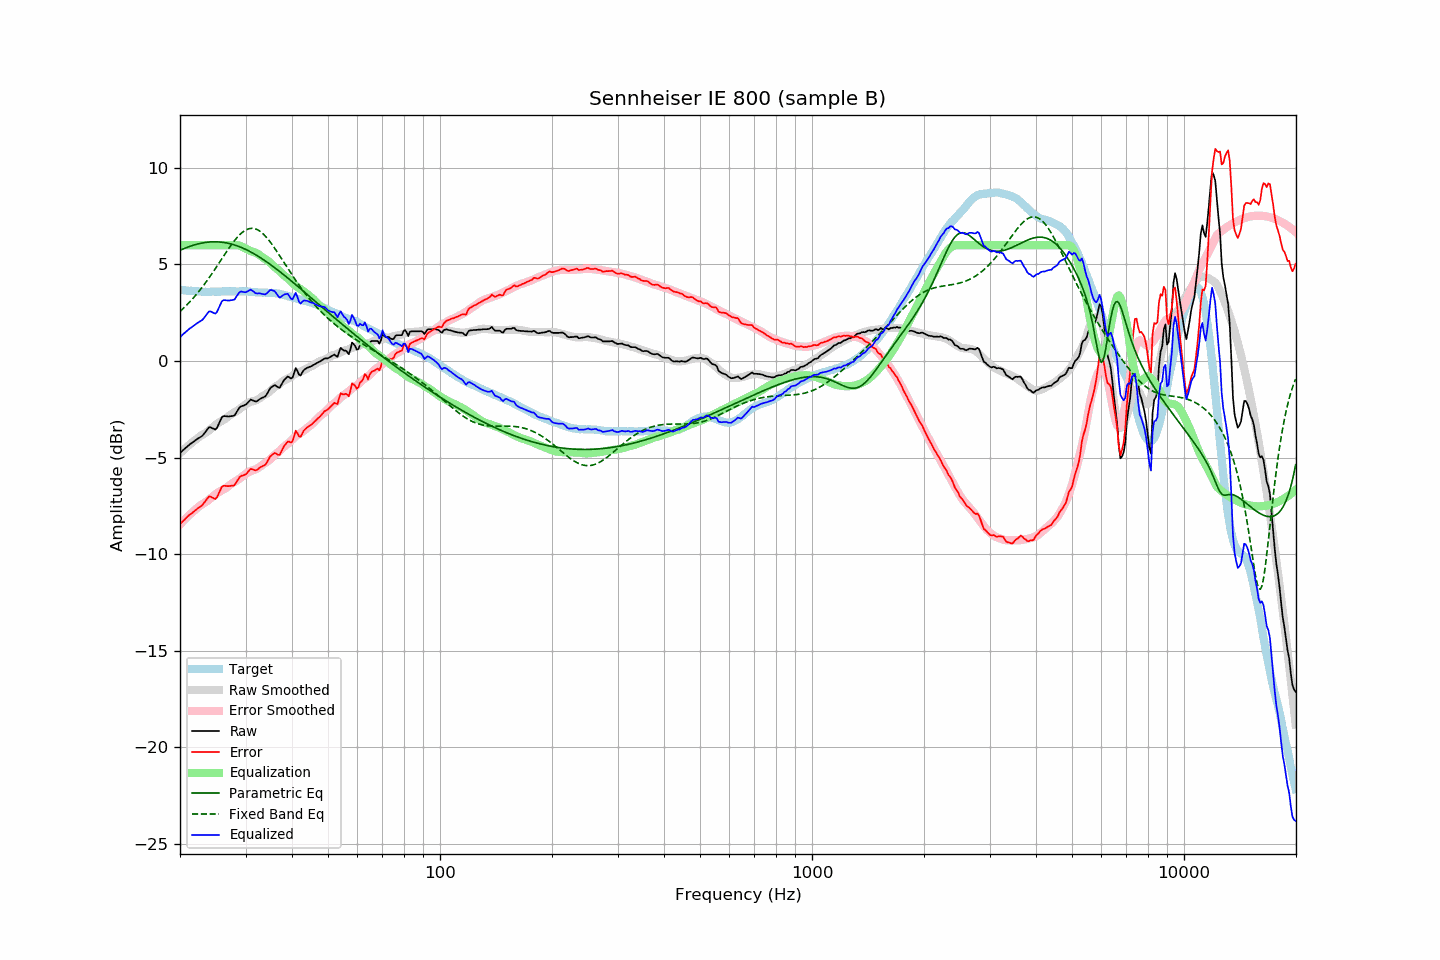

Data behind this chart, as committed beside it:
frequency, raw, error, smoothed, error_smoothed, equalization, parametric_eq, fixed_band_eq, equalized_raw, equalized_smoothed, target
20.00, -4.76, -8.45, -4.78, -8.46, 6.00, 5.73, 2.57, 1.24, 1.22, 3.68
20.20, -4.68, -8.36, -4.70, -8.37, 6.00, 5.77, 2.64, 1.32, 1.30, 3.67
20.40, -4.61, -8.28, -4.62, -8.29, 6.00, 5.80, 2.72, 1.39, 1.38, 3.66
20.61, -4.53, -8.20, -4.54, -8.20, 6.00, 5.84, 2.80, 1.47, 1.46, 3.66
20.81, -4.46, -8.10, -4.47, -8.12, 6.00, 5.87, 2.88, 1.54, 1.53, 3.64
21.02, -4.38, -8.03, -4.39, -8.04, 6.00, 5.90, 2.97, 1.62, 1.61, 3.64
21.23, -4.32, -7.95, -4.32, -7.96, 6.00, 5.93, 3.05, 1.68, 1.68, 3.63
21.44, -4.26, -7.90, -4.25, -7.88, 6.00, 5.96, 3.14, 1.74, 1.75, 3.64
21.66, -4.20, -7.83, -4.18, -7.81, 6.00, 5.99, 3.24, 1.80, 1.82, 3.63
21.87, -4.14, -7.76, -4.12, -7.73, 6.00, 6.01, 3.33, 1.86, 1.88, 3.62
22.09, -4.08, -7.69, -4.05, -7.66, 6.00, 6.04, 3.43, 1.92, 1.95, 3.61
22.31, -4.02, -7.63, -3.99, -7.59, 6.00, 6.06, 3.53, 1.98, 2.01, 3.61
22.54, -3.97, -7.57, -3.92, -7.52, 6.00, 6.08, 3.63, 2.03, 2.08, 3.60
22.76, -3.92, -7.52, -3.86, -7.46, 6.00, 6.10, 3.73, 2.08, 2.14, 3.60
22.99, -3.86, -7.45, -3.82, -7.41, 6.00, 6.11, 3.84, 2.14, 2.18, 3.59
23.22, -3.76, -7.34, -3.77, -7.36, 6.00, 6.13, 3.95, 2.24, 2.23, 3.58
23.45, -3.65, -7.24, -3.72, -7.31, 6.00, 6.14, 4.06, 2.35, 2.28, 3.59
23.69, -3.54, -7.12, -3.66, -7.25, 6.00, 6.15, 4.18, 2.46, 2.34, 3.58
23.92, -3.43, -7.01, -3.59, -7.18, 6.00, 6.16, 4.30, 2.57, 2.41, 3.58
24.16, -3.43, -7.02, -3.52, -7.11, 6.00, 6.17, 4.42, 2.57, 2.48, 3.59
24.40, -3.47, -7.07, -3.45, -7.04, 6.00, 6.17, 4.54, 2.53, 2.55, 3.59
24.65, -3.51, -7.11, -3.38, -6.97, 6.00, 6.17, 4.66, 2.49, 2.62, 3.59
24.89, -3.55, -7.14, -3.31, -6.90, 6.00, 6.17, 4.78, 2.45, 2.69, 3.59
25.14, -3.46, -7.05, -3.25, -6.84, 6.00, 6.17, 4.91, 2.54, 2.75, 3.59
25.39, -3.28, -6.87, -3.19, -6.79, 6.00, 6.17, 5.03, 2.72, 2.81, 3.59
25.65, -3.09, -6.68, -3.14, -6.74, 6.00, 6.16, 5.16, 2.91, 2.86, 3.59
25.91, -2.92, -6.52, -3.10, -6.70, 6.00, 6.15, 5.29, 3.08, 2.90, 3.60
26.16, -2.85, -6.46, -3.06, -6.66, 6.00, 6.14, 5.42, 3.15, 2.94, 3.61
26.43, -2.85, -6.46, -3.00, -6.61, 6.00, 6.13, 5.54, 3.15, 3.00, 3.61
26.69, -2.86, -6.47, -2.94, -6.55, 6.00, 6.11, 5.67, 3.14, 3.06, 3.61
26.96, -2.87, -6.48, -2.88, -6.48, 6.00, 6.10, 5.79, 3.13, 3.12, 3.61
27.23, -2.86, -6.47, -2.81, -6.42, 6.00, 6.08, 5.91, 3.14, 3.19, 3.61
27.50, -2.85, -6.46, -2.75, -6.36, 6.00, 6.05, 6.03, 3.15, 3.25, 3.60
27.77, -2.84, -6.46, -2.70, -6.31, 6.00, 6.03, 6.14, 3.16, 3.30, 3.61
28.05, -2.81, -6.42, -2.65, -6.26, 6.00, 6.01, 6.24, 3.19, 3.35, 3.61
28.33, -2.67, -6.27, -2.60, -6.21, 6.00, 5.98, 6.35, 3.33, 3.40, 3.60
28.62, -2.54, -6.14, -2.55, -6.16, 5.99, 5.95, 6.44, 3.45, 3.44, 3.60
28.90, -2.41, -6.02, -2.49, -6.10, 5.97, 5.92, 6.53, 3.56, 3.48, 3.61
29.19, -2.34, -5.95, -2.43, -6.03, 5.94, 5.88, 6.61, 3.60, 3.52, 3.61
29.48, -2.32, -5.93, -2.36, -5.97, 5.90, 5.85, 6.68, 3.58, 3.54, 3.61
29.78, -2.29, -5.90, -2.30, -5.90, 5.86, 5.81, 6.74, 3.57, 3.56, 3.60
30.08, -2.25, -5.86, -2.24, -5.84, 5.81, 5.77, 6.79, 3.56, 3.57, 3.61
30.38, -2.16, -5.76, -2.19, -5.78, 5.77, 5.73, 6.82, 3.61, 3.59, 3.60
30.68, -2.08, -5.67, -2.14, -5.73, 5.73, 5.69, 6.85, 3.65, 3.59, 3.59
30.99, -1.99, -5.58, -2.11, -5.69, 5.69, 5.65, 6.87, 3.70, 3.58, 3.59
31.30, -2.03, -5.61, -2.09, -5.67, 5.67, 5.60, 6.87, 3.64, 3.58, 3.57
31.61, -2.06, -5.64, -2.07, -5.64, 5.64, 5.55, 6.86, 3.58, 3.57, 3.57
31.93, -2.10, -5.66, -2.04, -5.61, 5.61, 5.51, 6.84, 3.51, 3.57, 3.56
32.24, -2.07, -5.63, -2.01, -5.57, 5.57, 5.46, 6.80, 3.50, 3.56, 3.56
32.57, -2.01, -5.56, -1.96, -5.52, 5.52, 5.40, 6.76, 3.50, 3.56, 3.55
32.89, -1.95, -5.50, -1.90, -5.45, 5.45, 5.35, 6.70, 3.50, 3.55, 3.54
33.22, -1.91, -5.45, -1.84, -5.39, 5.39, 5.30, 6.64, 3.47, 3.55, 3.54
33.55, -1.87, -5.41, -1.79, -5.33, 5.33, 5.24, 6.56, 3.46, 3.54, 3.54
33.89, -1.83, -5.38, -1.74, -5.28, 5.28, 5.19, 6.48, 3.45, 3.54, 3.55
34.23, -1.72, -5.26, -1.69, -5.23, 5.23, 5.13, 6.38, 3.50, 3.54, 3.53
34.57, -1.57, -5.10, -1.63, -5.17, 5.17, 5.07, 6.28, 3.59, 3.54, 3.53
34.92, -1.42, -4.95, -1.56, -5.10, 5.10, 5.01, 6.18, 3.67, 3.53, 3.53
35.27, -1.34, -4.88, -1.49, -5.02, 5.02, 4.95, 6.06, 3.67, 3.53, 3.54
35.62, -1.29, -4.81, -1.41, -4.93, 4.93, 4.89, 5.95, 3.64, 3.52, 3.52
35.97, -1.24, -4.76, -1.34, -4.85, 4.85, 4.82, 5.83, 3.61, 3.51, 3.52
... 635 more rows
